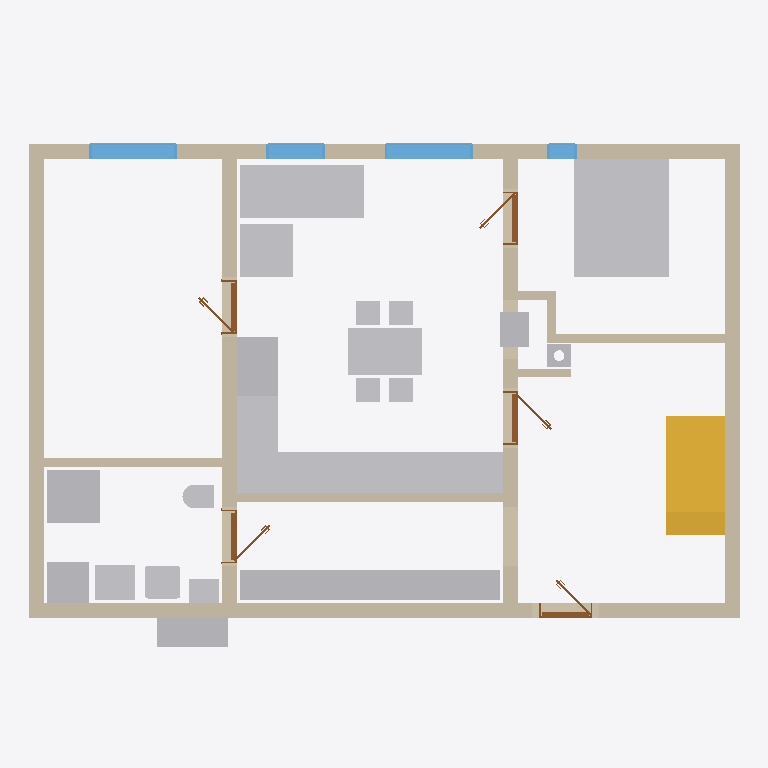
Plan cut of the same IFC building model at storey 'Ground floor' (level 0.00 m, cut at 1.40 m), seen from above with north up, elements coloured by IFC class: 19 other elements (light grey), 12 walls (beige), 5 doors (brown), 4 windows (light blue), 1 stair (yellow). Cut surfaces are drawn darker.
Extent 12.0 m × 8.9 m × 8.8 m (x, y, z). Storeys (12): Ground floor at 0.00 m; Upper floor at 3.25 m; Roof - -1: 100 mm thermal insulation at 3.25 m; Roof - -2: Vapour barrier at 3.25 m; Roof - -3: 50 mm thermal insulation at 3.25 m; Roof - -4: Gypsum plasterboard at 3.25 m; Roof - 0: Rafters at 3.25 m; Roof - +1: Sheathing at 3.25 m; Roof - +2: Underlay at 3.25 m; Roof - +3: Counter-battens at 3.25 m; Roof - +4: Tile battens at 3.25 m; Roof - +5: Tiles at 3.25 m. Elements (260): 161 IfcBeam, 39 IfcSlab, 20 IfcWall, 15 IfcFurniture, 9 IfcDoor, 9 IfcWindow, 3 IfcSanitaryTerminal, 2 IfcStair, 1 IfcChimney, 1 IfcElectricAppliance.

HEADER;
FILE_DESCRIPTION(('ViewDefinition[DesignTransferView]'),'2;1');
FILE_NAME('/dev/null','2026-08-11T20:16:48+02:00',(''),(''),'IfcOpenShell 0.8.5','IfcOpenShell 0.8.5','Nobody');
FILE_SCHEMA(('IFC4'));
ENDSEC;
DATA;
#1=IFCPROJECT('09rhDzXLb0RRmCLJleZhA5',$,'My house',$,$,$,$,(#10,#15),#5);
#19=IFCSITE('1N4fo5vDH1TumfjVdb3mLV',$,'Site',$,$,#27,$,$,$,$,$,$,$,$);
#20=IFCBUILDING('0kOrl8wHH3KRjaATOTFTpN',$,'My house',$,$,#32,$,$,$,$,$,$);
#33=IFCBUILDINGSTOREY('3iqCebOPP6pxISq96tdgio',$,'Ground floor',$,$,#39,$,$,$,0.0);
#40=IFCBUILDINGSTOREY('3tyQRMzYj4xOqmK7apRLoF',$,'Upper floor',$,$,#45,$,$,$,3.25);
#13213=IFCBUILDINGSTOREY('2RIM37FaX8MQElwjNajaTl',$,'Roof - -1: 100 mm thermal insulation','Visibility container for Thermal insulation 100 mm','ROOF_LAYER',#13218,$,$,$,3.25);
#13219=IFCBUILDINGSTOREY('3UDcdgI7zDYvx_WkFUfRf9',$,'Roof - -2: Vapour barrier','Visibility container for Vapour barrier','ROOF_LAYER',#13224,$,$,$,3.25);
#13225=IFCBUILDINGSTOREY('0Wv5QZCLv0KhQt8z5FG47Q',$,'Roof - -3: 50 mm thermal insulation','Visibility container for Thermal insulation 50 mm','ROOF_LAYER',#13230,$,$,$,3.25);
#13231=IFCBUILDINGSTOREY('3aW7So4ybDAhVPQZfcJ9yM',$,'Roof - -4: Gypsum plasterboard','Visibility container for Gypsum plasterboard','ROOF_LAYER',#13236,$,$,$,3.25);
#13237=IFCBUILDINGSTOREY('2A0LfTsr5AVPxlMmW3tfa0',$,'Roof - 0: Rafters','Visibility container for Rafters','ROOF_LAYER',#13242,$,$,$,3.25);
#13243=IFCBUILDINGSTOREY('3iUsSA8oP1$PFdYz506WS5',$,'Roof - +1: Sheathing','Visibility container for Roof sheathing','ROOF_LAYER',#13248,$,$,$,3.25);
#13249=IFCBUILDINGSTOREY('1zbJ0Vx65D9Pg_jsvFEbvm',$,'Roof - +2: Underlay','Visibility container for Roofing underlay','ROOF_LAYER',#13254,$,$,$,3.25);
#13255=IFCBUILDINGSTOREY('0OvvqkeC9CV8GNliCtmLGY',$,'Roof - +3: Counter-battens','Visibility container for Counter-battens','ROOF_LAYER',#13260,$,$,$,3.25);
#13261=IFCBUILDINGSTOREY('0UyOUUL4X2phr88PCpXjX_',$,'Roof - +4: Tile battens','Visibility container for Tile battens','ROOF_LAYER',#13266,$,$,$,3.25);
#13267=IFCBUILDINGSTOREY('1CR4zCNrD2$R5hDudKxX4u',$,'Roof - +5: Tiles','Visibility container for Roof tiles','ROOF_LAYER',#13272,$,$,$,3.25);
#3259=IFCFURNITURE('26rPpQPUf6zeVWaPJWfXzx',$,'Postel',$,$,#3264,#3271,$,.BED.);
#71=IFCWALL('2puBI3ltL4uRjoeIHhu$7B',$,'Wall 1',$,$,#82,#93,$,$);
#2306=IFCFURNITURE('2p0RZZtWD4tvSf9d38Ratx',$,'vestavna skrin',$,'vestavna skrin',#2311,#2318,$,.USERDEFINED.);
#2892=IFCFURNITURE('0zZM9vAu14Wwbrap8PxMIj',$,'Kuch.?Linka',$,'Kuch.?Linka',#2897,#2904,$,.USERDEFINED.);
#2190=IFCSTAIR('1_JZz5bkf5VR70wV0bcNh8',$,'Main stair',$,$,#2197,$,$,.STRAIGHT_RUN_STAIR.);
#148=IFCWALL('28qErJQ1r2BQMOsLcHeLJi',$,'Wall 4',$,$,#157,#168,$,$);
#98=IFCWALL('1JhxoCk6L6yA3_wtrKeYfd',$,'Wall 2',$,$,#107,#118,$,$);
#1375=IFCFURNITURE('2A$nnNwyX0Ve$22KYThSqb',$,'Gauc',$,$,#1396,#1384,$,$);
#123=IFCWALL('3OnsPRUXH3fv85cmyCt8sg',$,'Wall 3',$,$,#132,#143,$,$);
#173=IFCWALL('37dSFqIiv0xOFuBvrtSgsb',$,'Wall 5',$,$,#182,#193,$,$);
#3237=IFCFURNITURE('2bX1XEAFH6JwF2Svp0Oz1S',$,'Stul',$,$,#3258,#3246,$,$);
#198=IFCWALL('0g8_8CssT3L81rc3sF5gZr',$,'Wall 6',$,$,#207,#218,$,$);
#1465=IFCFURNITURE('2ptbrCd7n8fR1pI87z571o',$,'Gauc',$,$,#1486,#1474,$,$);
#1597=IFCSANITARYTERMINAL('2dF2uC1dHCM8Mv0eMK_38Z',$,'Sprcha',$,$,#1618,#1606,$,$);
#2824=IFCFURNITURE('0_kMQAlEj5vALnzxJL1TEV',$,'Lednice',$,'Lednice',#2829,#2836,$,.USERDEFINED.);
#1721=IFCWALL('2dur2LNdHAWuI2e1Cta_8L',$,'Wall 8',$,$,#1730,#1741,$,$);
#2756=IFCFURNITURE('13Oiu6JBr7GvPywEdZMxAl',$,'Drez',$,'Drez',#2761,#2768,$,.USERDEFINED.);
#1117=IFCFURNITURE('3ZhDXRFfH4ovD8HcALtGyx',$,'LG',$,'LG',#1122,#1129,$,.USERDEFINED.);
#1187=IFCFURNITURE('1mAUA8IS94helSxuZ2FJR7',$,'TUV',$,'TUV',#1192,#1199,$,.USERDEFINED.);
#2790=IFCFURNITURE('1W0YwqtZLA7Bcx8HNWA4Gs',$,'Mycka',$,'Mycka',#2795,#2802,$,.USERDEFINED.);
#2858=IFCFURNITURE('2CXoy5UdTFb8qiXBDFbTEw',$,'Sporak',$,'Sporak',#2863,#2870,$,.USERDEFINED.);
#1091=IFCWALL('0Fo$VOJvPFGAa0BE7tNW8O',$,'Wall 7',$,$,#1101,#1112,$,$);
#2394=IFCWALL('0aPryBZtT97P8UNULol14X',$,'Wall 10',$,$,#2668,#2414,$,$);
#917=IFCWINDOW('0$f0vzd4z2FBvPAg_bP59m',$,'Window 4',$,$,#994,#918,$,1.875,1.5,.WINDOW.,.SINGLE_PANEL.,$);
#1013=IFCWINDOW('2OsQGufN958AKAUQK7$njw',$,'Window 5',$,$,#1090,#1014,$,1.375,1.5,.WINDOW.,.SINGLE_PANEL.,$);
#1263=IFCELECTRICAPPLIANCE('3ueFBOJ9b1buj1isMSedOq',$,'Pracka',$,$,#1284,#1272,$,$);
#1535=IFCSANITARYTERMINAL('1ST08fFMz0dhKf27L04M9w',$,'Umyv',$,$,#1556,#1544,$,$);
#2721=IFCFURNITURE('3gNvAY45HBcAoYYMqVvVz4',$,'Kamna',$,'Kamna',#2726,#2733,$,.USERDEFINED.);
#821=IFCWINDOW('1va3CLR5zAMRkg9VlzT1He',$,'Window 3',$,$,#898,#822,$,1.375,1.0,.WINDOW.,.SINGLE_PANEL.,$);
#1152=IFCFURNITURE('1UiDL4fkXAMOfH_x_Psr1m',$,'LG',$,'LG',#1157,#1164,$,.USERDEFINED.);
#1699=IFCSANITARYTERMINAL('3nVnDSaJz7dgGc2PybBoXo',$,'WC',$,$,#1720,#1708,$,$);
#1911=IFCDOOR('2RqUhAXWr2zgyzPWwwLb88',$,'Door 3',$,$,#2023,#1912,$,2.375,0.9,.DOOR.,.SINGLE_SWING_LEFT.,$);
#725=IFCWINDOW('150Px43sn5PwMe0AVinMir',$,'Window 2',$,$,#802,#726,$,1.375,0.5,.WINDOW.,.SINGLE_PANEL.,$);
#1764=IFCDOOR('0_43Nc1Zr2EOI9Zs0Flh89',$,'Door 2',$,$,#1876,#1765,$,2.375,0.9,.DOOR.,.SINGLE_SWING_RIGHT.,$);
#2344=IFCCHIMNEY('3x$lOGVF198hW5r8VKOcZG',$,'Main chimney',$,$,#2349,#2364,$,.NOTDEFINED.);
#2437=IFCDOOR('2d6RkiJ$L9PRoYG1BtyCC5',$,'Bedroom door',$,$,#2549,#2438,$,2.125,0.9,.DOOR.,.SINGLE_SWING_RIGHT.,$);
#476=IFCDOOR('3nn64gFB1EDhL5pmBqqzHm',$,'Door 1',$,$,#588,#477,$,2.375,0.9,.DOOR.,.SINGLE_SWING_RIGHT.,$);
#2058=IFCDOOR('2AETSesEX3HBw6mo0zmfv$',$,'Door 4',$,$,#2170,#2059,$,2.125,0.9,.DOOR.,.SINGLE_SWING_LEFT.,$);
#2369=IFCWALL('0DF8F9UnLCpuV8pNh_Pkgb',$,'Wall 9',$,$,#2378,#2389,$,$);
#2566=IFCWALL('3o2rq13jn2_wsklcL2cSGQ',$,'Wall 11',$,$,#2702,#2586,$,$);
#2591=IFCWALL('3V3fnIDGH3yQdt4ltixWSS',$,'Wall 12',$,$,#2600,#2611,$,$);
ENDSEC;
